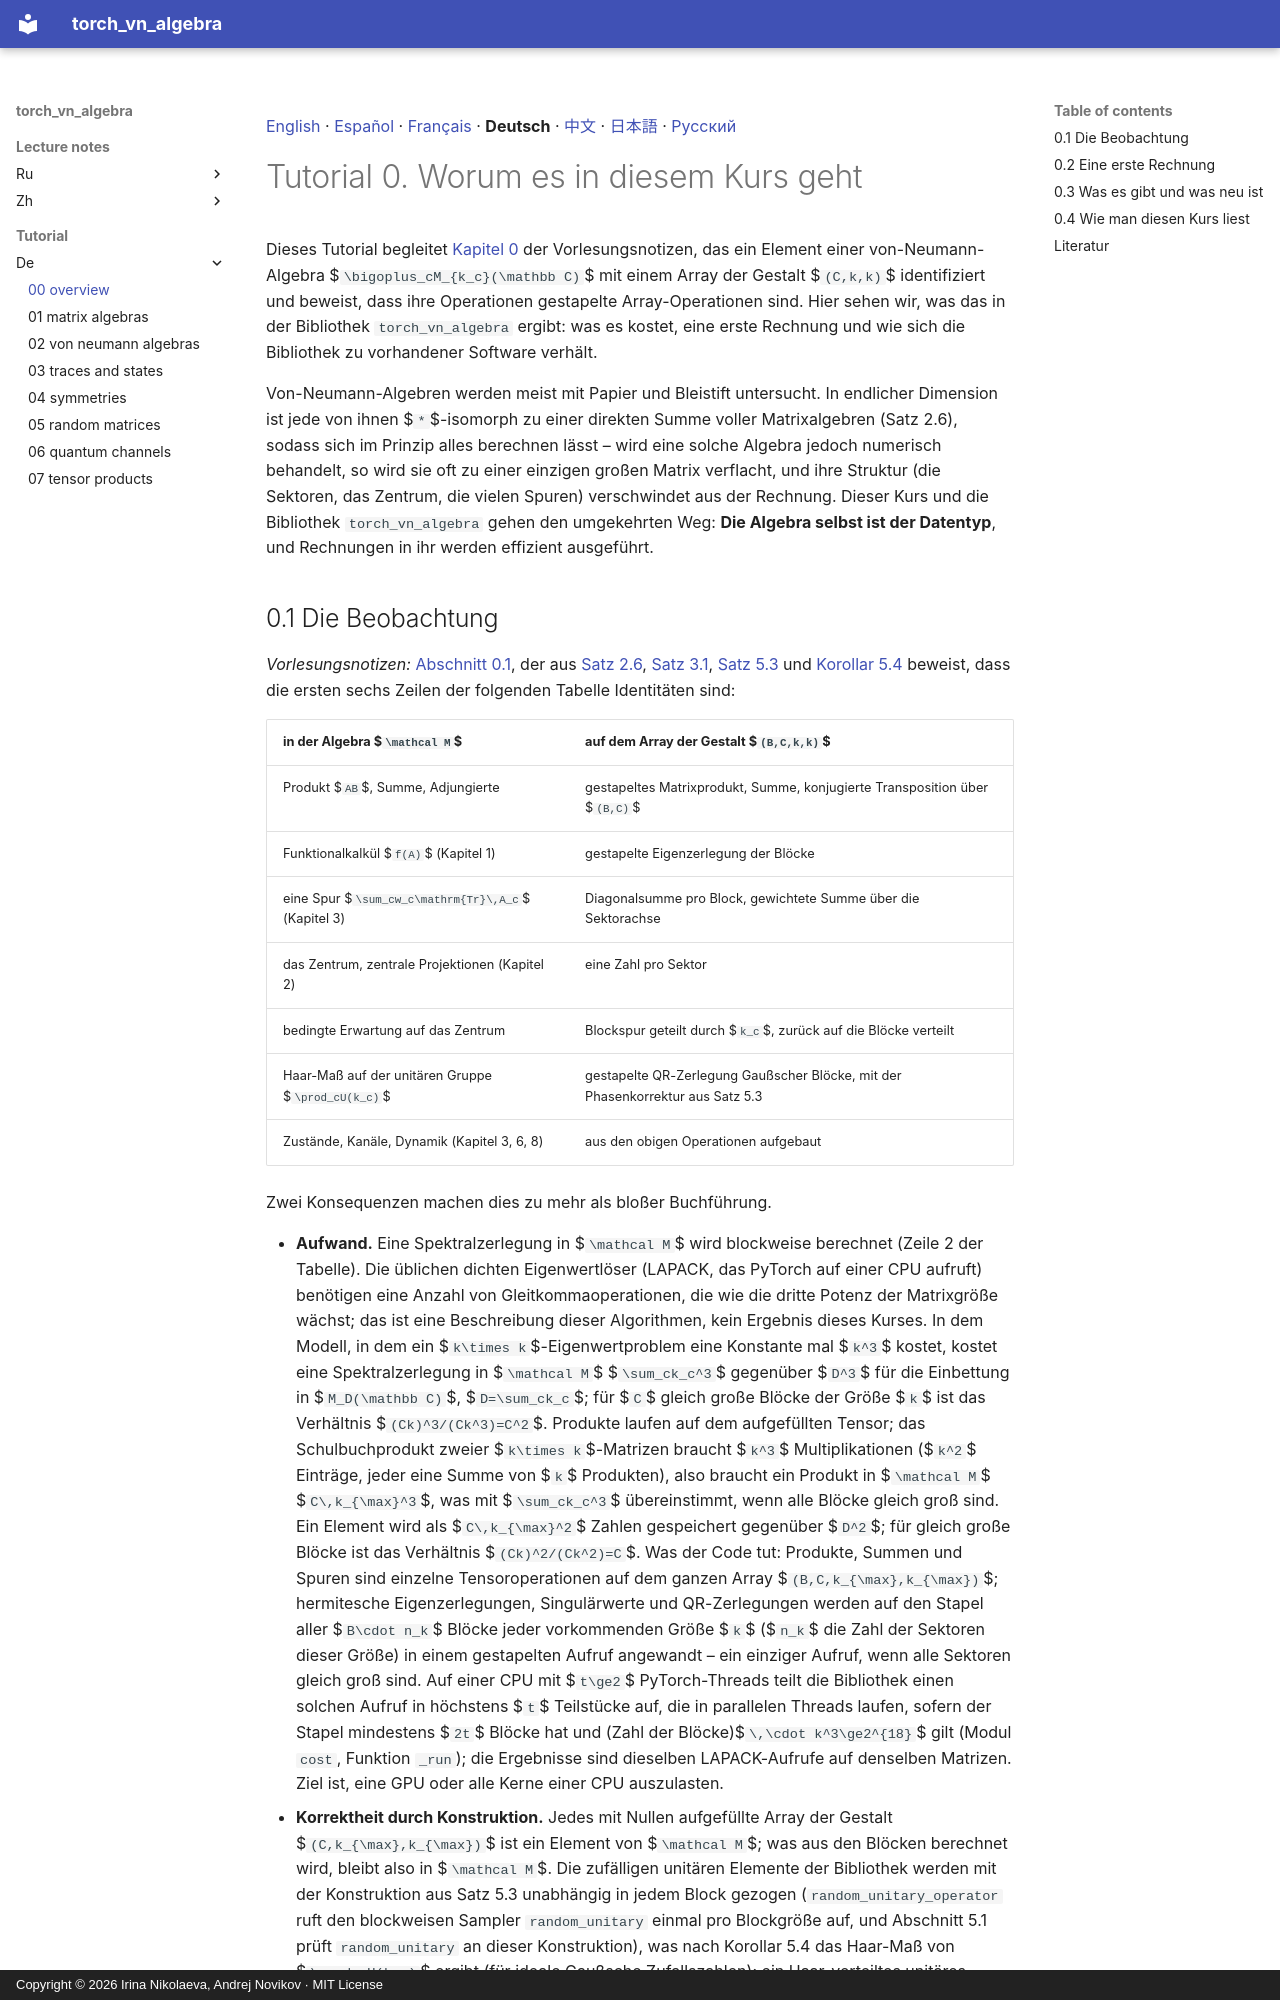

repository: andre-a-no/von_neumann_type_i · page: tutorial/de/00_overview/index.html · generator: mkdocs · copyright: Copyright © 2026 Irina Nikolaeva, Andrej Novikov · MIT License

[English](../00_overview.md) · [Español](../es/00_overview.md) · [Français](../fr/00_overview.md) · **Deutsch** · [中文](../zh/00_overview.md) · [日本語](../ja/00_overview.md) · [Русский](../ru/00_overview.md)

# Tutorial 0. Worum es in diesem Kurs geht

Dieses Tutorial begleitet [Kapitel 0](../../lecture_notes/de/00_overview.md) der Vorlesungsnotizen, das ein Element einer
von-Neumann-Algebra $`\bigoplus_cM_{k_c}(\mathbb C)`$ mit einem Array der Gestalt $`(C,k,k)`$ identifiziert und beweist,
dass ihre Operationen gestapelte Array-Operationen sind. Hier sehen wir, was das in der Bibliothek
`torch_vn_algebra` ergibt: was es kostet, eine erste Rechnung und wie sich die Bibliothek zu vorhandener Software verhält.

Von-Neumann-Algebren werden meist mit Papier und Bleistift untersucht. In endlicher Dimension
ist jede von ihnen $`*`$-isomorph zu einer direkten Summe voller Matrixalgebren (Satz 2.6), sodass
sich im Prinzip alles berechnen lässt – wird eine solche Algebra jedoch numerisch behandelt, so
wird sie oft zu einer einzigen großen Matrix verflacht, und ihre Struktur (die Sektoren, das
Zentrum, die vielen Spuren) verschwindet aus der Rechnung. Dieser Kurs und die Bibliothek
`torch_vn_algebra` gehen den umgekehrten Weg: **Die Algebra selbst ist der Datentyp**, und
Rechnungen in ihr werden effizient ausgeführt.

<a id="s-0-1"></a>
